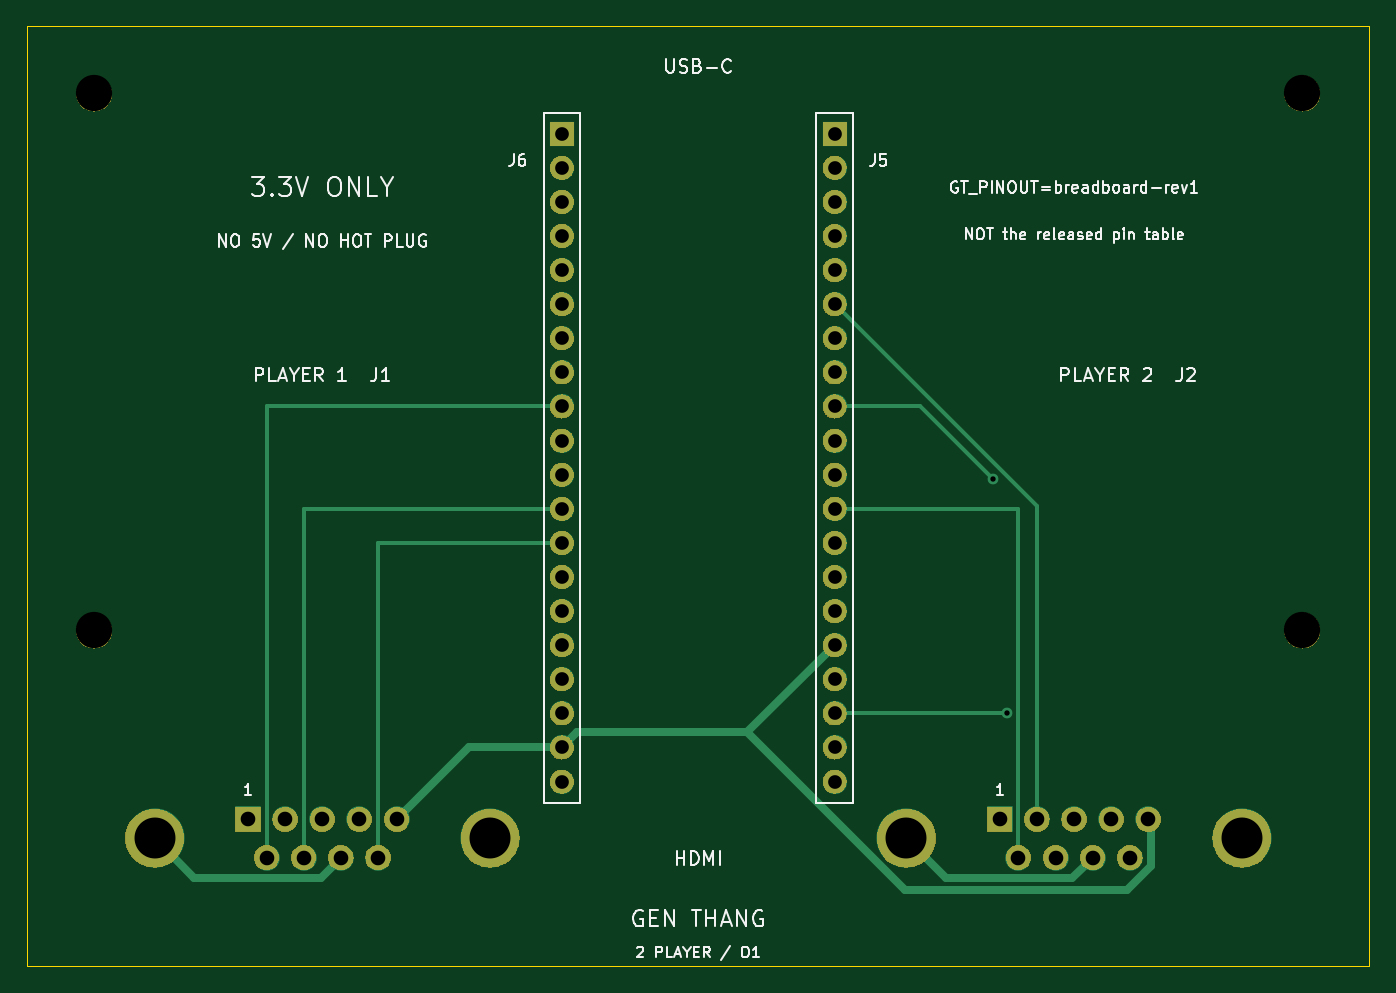
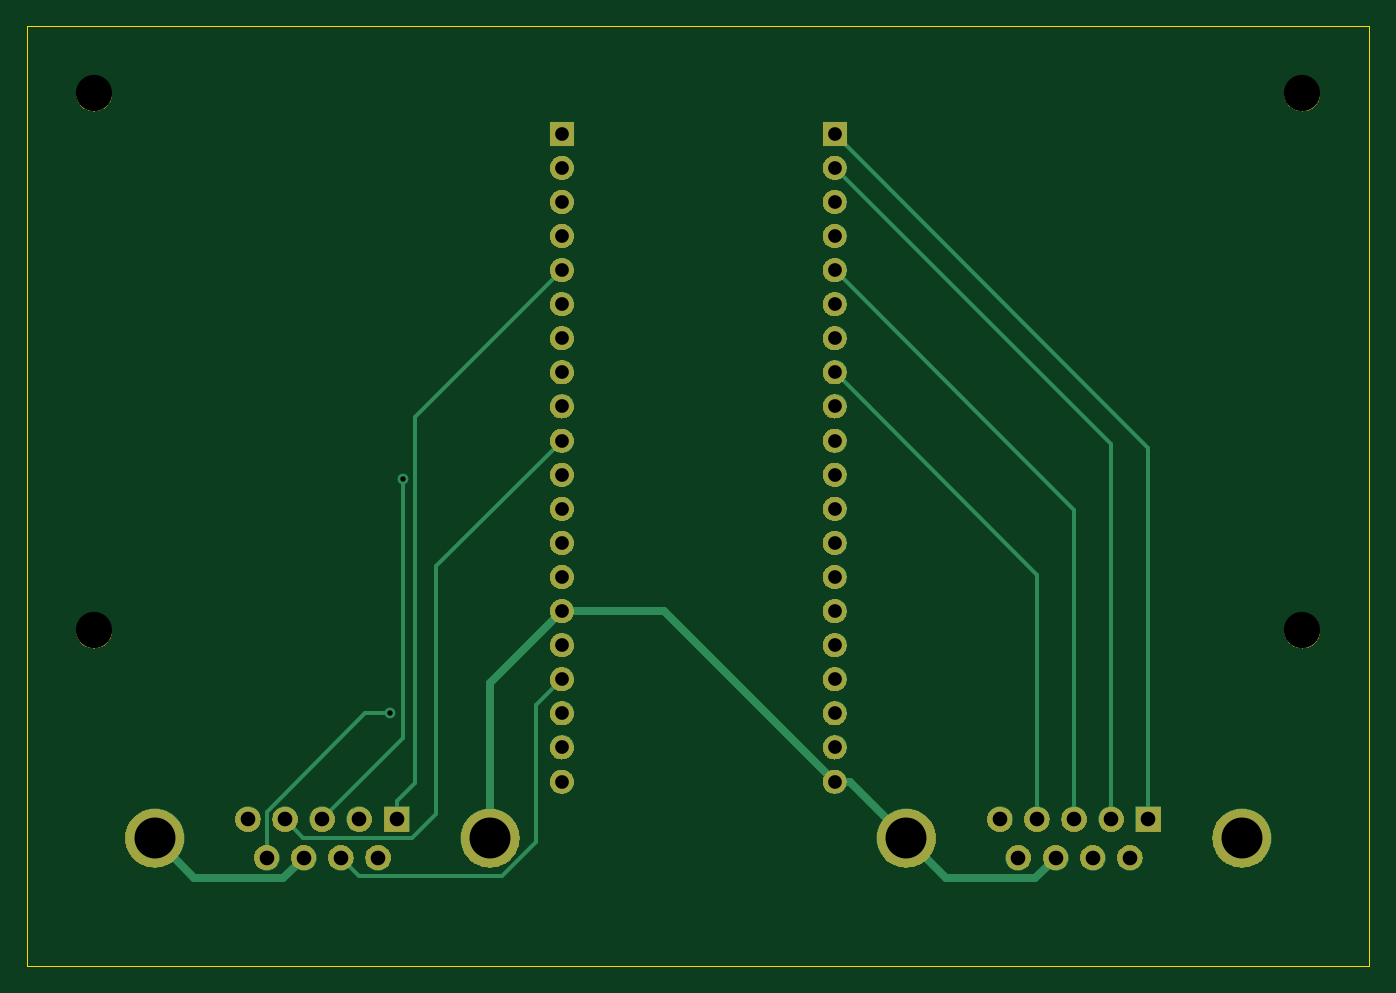
Circuit board: 9 layer files. Board 100.0 x 70.0 mm.
- bottom_copper: dual-db9-opt-pcb-B_Cu.gbl (6094 bytes)
- bottom_mask: dual-db9-opt-pcb-B_Mask.gbs (142920 bytes)
- bottom_silk: dual-db9-opt-pcb-B_Silkscreen.gbo (488 bytes)
- outline: dual-db9-opt-pcb-Edge_Cuts.gm1 (653 bytes)
- top_copper: dual-db9-opt-pcb-F_Cu.gtl (5550 bytes)
- top_mask: dual-db9-opt-pcb-F_Mask.gts (142920 bytes)
- top_silk: dual-db9-opt-pcb-F_Silkscreen.gto (45512 bytes)
- drill: dual-db9-opt-pcb-NPTH.drl (412 bytes)
- drill: dual-db9-opt-pcb-PTH.drl (1436 bytes)

=== bottom_copper: dual-db9-opt-pcb-B_Cu.gbl (6094 bytes, source omitted) ===
=== bottom_mask: dual-db9-opt-pcb-B_Mask.gbs (142920 bytes, source omitted) ===
=== bottom_silk: dual-db9-opt-pcb-B_Silkscreen.gbo ===
%TF.GenerationSoftware,KiCad,Pcbnew,7.0.11+dfsg-1build4*%
%TF.CreationDate,2026-10-10T13:57:24-04:00*%
%TF.ProjectId,dual-db9-opt-pcb,6475616c-2d64-4623-992d-6f70742d7063,rev?*%
%TF.SameCoordinates,Original*%
%TF.FileFunction,Legend,Bot*%
%TF.FilePolarity,Positive*%
%FSLAX46Y46*%
G04 Gerber Fmt 4.6, Leading zero omitted, Abs format (unit mm)*
G04 Created by KiCad (PCBNEW 7.0.11+dfsg-1build4) date 2026-10-10 13:57:24*
%MOMM*%
%LPD*%
G01*
G04 APERTURE LIST*
G04 APERTURE END LIST*
M02*

=== outline: dual-db9-opt-pcb-Edge_Cuts.gm1 ===
%TF.GenerationSoftware,KiCad,Pcbnew,7.0.11+dfsg-1build4*%
%TF.CreationDate,2026-10-10T13:57:24-04:00*%
%TF.ProjectId,dual-db9-opt-pcb,6475616c-2d64-4623-992d-6f70742d7063,rev?*%
%TF.SameCoordinates,Original*%
%TF.FileFunction,Profile,NP*%
%FSLAX46Y46*%
G04 Gerber Fmt 4.6, Leading zero omitted, Abs format (unit mm)*
G04 Created by KiCad (PCBNEW 7.0.11+dfsg-1build4) date 2026-10-10 13:57:24*
%MOMM*%
%LPD*%
G01*
G04 APERTURE LIST*
%TA.AperFunction,Profile*%
%ADD10C,0.050000*%
%TD*%
G04 APERTURE END LIST*
D10*
X0Y0D02*
X100000000Y0D01*
X100000000Y0D02*
X100000000Y-70000000D01*
X0Y-70000000D02*
X0Y0D01*
X100000000Y-70000000D02*
X0Y-70000000D01*
M02*

=== top_copper: dual-db9-opt-pcb-F_Cu.gtl ===
%TF.GenerationSoftware,KiCad,Pcbnew,7.0.11+dfsg-1build4*%
%TF.CreationDate,2026-10-10T13:57:24-04:00*%
%TF.ProjectId,dual-db9-opt-pcb,6475616c-2d64-4623-992d-6f70742d7063,rev?*%
%TF.SameCoordinates,Original*%
%TF.FileFunction,Copper,L1,Top*%
%TF.FilePolarity,Positive*%
%FSLAX46Y46*%
G04 Gerber Fmt 4.6, Leading zero omitted, Abs format (unit mm)*
G04 Created by KiCad (PCBNEW 7.0.11+dfsg-1build4) date 2026-10-10 13:57:24*
%MOMM*%
%LPD*%
G01*
G04 APERTURE LIST*
%TA.AperFunction,ComponentPad*%
%ADD10R,1.800000X1.800000*%
%TD*%
%TA.AperFunction,ComponentPad*%
%ADD11C,1.800000*%
%TD*%
%TA.AperFunction,ComponentPad*%
%ADD12C,4.400000*%
%TD*%
%TA.AperFunction,ComponentPad*%
%ADD13R,1.900000X1.900000*%
%TD*%
%TA.AperFunction,ComponentPad*%
%ADD14C,1.900000*%
%TD*%
%TA.AperFunction,ViaPad*%
%ADD15C,0.800000*%
%TD*%
%TA.AperFunction,Conductor*%
%ADD16C,0.600000*%
%TD*%
%TA.AperFunction,Conductor*%
%ADD17C,0.300000*%
%TD*%
G04 APERTURE END LIST*
D10*
%TO.P,J6,1*%
%TO.N,P1_D0*%
X39840000Y-8000000D03*
D11*
%TO.P,J6,2*%
%TO.N,P1_D1*%
X39840000Y-10540000D03*
%TO.P,J6,3*%
%TO.N,N/C*%
X39840000Y-13080000D03*
%TO.P,J6,4*%
X39840000Y-15620000D03*
%TO.P,J6,5*%
%TO.N,P1_D2*%
X39840000Y-18160000D03*
%TO.P,J6,6*%
%TO.N,N/C*%
X39840000Y-20700000D03*
%TO.P,J6,7*%
X39840000Y-23240000D03*
%TO.P,J6,8*%
%TO.N,P1_D3*%
X39840000Y-25780000D03*
%TO.P,J6,9*%
%TO.N,P1_TL*%
X39840000Y-28320000D03*
%TO.P,J6,10*%
%TO.N,N/C*%
X39840000Y-30860000D03*
%TO.P,J6,11*%
X39840000Y-33400000D03*
%TO.P,J6,12*%
%TO.N,P1_TH*%
X39840000Y-35940000D03*
%TO.P,J6,13*%
%TO.N,P1_TR*%
X39840000Y-38480000D03*
%TO.P,J6,14*%
%TO.N,N/C*%
X39840000Y-41020000D03*
%TO.P,J6,15*%
X39840000Y-43560000D03*
%TO.P,J6,16*%
X39840000Y-46100000D03*
%TO.P,J6,17*%
X39840000Y-48640000D03*
%TO.P,J6,18*%
X39840000Y-51180000D03*
%TO.P,J6,19*%
%TO.N,3V3*%
X39840000Y-53720000D03*
%TO.P,J6,20*%
%TO.N,GND*%
X39840000Y-56260000D03*
%TD*%
D10*
%TO.P,J5,1*%
%TO.N,N/C*%
X60160000Y-8000000D03*
D11*
%TO.P,J5,2*%
X60160000Y-10540000D03*
%TO.P,J5,3*%
X60160000Y-13080000D03*
%TO.P,J5,4*%
X60160000Y-15620000D03*
%TO.P,J5,5*%
%TO.N,P2_D0*%
X60160000Y-18160000D03*
%TO.P,J5,6*%
%TO.N,P2_D1*%
X60160000Y-20700000D03*
%TO.P,J5,7*%
%TO.N,N/C*%
X60160000Y-23240000D03*
%TO.P,J5,8*%
X60160000Y-25780000D03*
%TO.P,J5,9*%
%TO.N,P2_D2*%
X60160000Y-28320000D03*
%TO.P,J5,10*%
%TO.N,P2_D3*%
X60160000Y-30860000D03*
%TO.P,J5,11*%
%TO.N,N/C*%
X60160000Y-33400000D03*
%TO.P,J5,12*%
%TO.N,P2_TL*%
X60160000Y-35940000D03*
%TO.P,J5,13*%
%TO.N,N/C*%
X60160000Y-38480000D03*
%TO.P,J5,14*%
X60160000Y-41020000D03*
%TO.P,J5,15*%
%TO.N,GND*%
X60160000Y-43560000D03*
%TO.P,J5,16*%
%TO.N,3V3*%
X60160000Y-46100000D03*
%TO.P,J5,17*%
%TO.N,P2_TH*%
X60160000Y-48640000D03*
%TO.P,J5,18*%
%TO.N,P2_TR*%
X60160000Y-51180000D03*
%TO.P,J5,19*%
%TO.N,N/C*%
X60160000Y-53720000D03*
%TO.P,J5,20*%
X60160000Y-56260000D03*
%TD*%
D12*
%TO.P,J1,0*%
%TO.N,GND*%
X9505000Y-60475000D03*
X34495000Y-60475000D03*
D13*
%TO.P,J1,1*%
%TO.N,P1_D0*%
X16460000Y-59080000D03*
D14*
%TO.P,J1,2*%
%TO.N,P1_D1*%
X19230000Y-59080000D03*
%TO.P,J1,3*%
%TO.N,P1_D2*%
X22000000Y-59080000D03*
%TO.P,J1,4*%
%TO.N,P1_D3*%
X24770000Y-59080000D03*
%TO.P,J1,5*%
%TO.N,3V3*%
X27540000Y-59080000D03*
%TO.P,J1,6*%
%TO.N,P1_TL*%
X17845000Y-61920000D03*
%TO.P,J1,7*%
%TO.N,P1_TH*%
X20615000Y-61920000D03*
%TO.P,J1,8*%
%TO.N,GND*%
X23385000Y-61920000D03*
%TO.P,J1,9*%
%TO.N,P1_TR*%
X26155000Y-61920000D03*
%TD*%
D12*
%TO.P,J2,0*%
%TO.N,GND*%
X65505000Y-60475000D03*
X90495000Y-60475000D03*
D13*
%TO.P,J2,1*%
%TO.N,P2_D0*%
X72460000Y-59080000D03*
D14*
%TO.P,J2,2*%
%TO.N,P2_D1*%
X75230000Y-59080000D03*
%TO.P,J2,3*%
%TO.N,P2_D2*%
X78000000Y-59080000D03*
%TO.P,J2,4*%
%TO.N,P2_D3*%
X80770000Y-59080000D03*
%TO.P,J2,5*%
%TO.N,3V3*%
X83540000Y-59080000D03*
%TO.P,J2,6*%
%TO.N,P2_TL*%
X73845000Y-61920000D03*
%TO.P,J2,7*%
%TO.N,P2_TH*%
X76615000Y-61920000D03*
%TO.P,J2,8*%
%TO.N,GND*%
X79385000Y-61920000D03*
%TO.P,J2,9*%
%TO.N,P2_TR*%
X82155000Y-61920000D03*
%TD*%
D15*
%TO.N,P2_D2*%
X71957900Y-33738300D03*
%TO.N,P2_TR*%
X72987400Y-51180000D03*
%TD*%
D16*
%TO.N,3V3*%
X53659200Y-52600800D02*
X65373300Y-64314900D01*
X65373300Y-64314900D02*
X81915100Y-64314900D01*
X81915100Y-64314900D02*
X83707400Y-62522600D01*
X32900000Y-53720000D02*
X39840000Y-53720000D01*
X83707400Y-59247400D02*
X83540000Y-59080000D01*
X40959200Y-52600800D02*
X53659200Y-52600800D01*
X39840000Y-53720000D02*
X40959200Y-52600800D01*
X60160000Y-46100000D02*
X53659200Y-52600800D01*
X83707400Y-62522600D02*
X83707400Y-59247400D01*
X27540000Y-59080000D02*
X32900000Y-53720000D01*
%TO.N,GND*%
X79385000Y-61920000D02*
X77870800Y-63434200D01*
X77870800Y-63434200D02*
X68464200Y-63434200D01*
X68464200Y-63434200D02*
X65505000Y-60475000D01*
X21872300Y-63432700D02*
X12462700Y-63432700D01*
X12462700Y-63432700D02*
X9505000Y-60475000D01*
X23385000Y-61920000D02*
X21872300Y-63432700D01*
D17*
%TO.N,P1_TH*%
X20615000Y-35940000D02*
X20615000Y-61920000D01*
X39840000Y-35940000D02*
X20615000Y-35940000D01*
%TO.N,P1_TL*%
X39840000Y-28320000D02*
X17845000Y-28320000D01*
X17845000Y-28320000D02*
X17845000Y-61920000D01*
%TO.N,P1_TR*%
X39840000Y-38480000D02*
X26155000Y-38480000D01*
X26155000Y-38480000D02*
X26155000Y-61920000D01*
%TO.N,P2_D1*%
X75230000Y-35770000D02*
X75230000Y-59080000D01*
X60160000Y-20700000D02*
X75230000Y-35770000D01*
%TO.N,P2_D2*%
X66539600Y-28320000D02*
X71957900Y-33738300D01*
X60160000Y-28320000D02*
X66539600Y-28320000D01*
%TO.N,P2_TL*%
X60160000Y-35940000D02*
X73845000Y-35940000D01*
X73845000Y-35940000D02*
X73845000Y-61920000D01*
%TO.N,P2_TR*%
X60160000Y-51180000D02*
X72987400Y-51180000D01*
%TD*%
M02*

=== top_mask: dual-db9-opt-pcb-F_Mask.gts (142920 bytes, source omitted) ===
=== top_silk: dual-db9-opt-pcb-F_Silkscreen.gto (45512 bytes, source omitted) ===
=== drill: dual-db9-opt-pcb-NPTH.drl ===
M48
; DRILL file {KiCad 7.0.11+dfsg-1build4} date Sat 10 Oct 2026 01:57:25 PM EDT
; FORMAT={-:-/ absolute / metric / decimal}
; #@! TF.CreationDate,2026-10-10T13:57:25-04:00
; #@! TF.GenerationSoftware,Kicad,Pcbnew,7.0.11+dfsg-1build4
; #@! TF.FileFunction,NonPlated,1,2,NPTH
FMAT,2
METRIC
; #@! TA.AperFunction,NonPlated,NPTH,ComponentDrill
T1C2.700
%
G90
G05
T1
X5.0Y-5.0
X5.0Y-45.0
X95.0Y-5.0
X95.0Y-45.0
M30

=== drill: dual-db9-opt-pcb-PTH.drl ===
M48
; DRILL file {KiCad 7.0.11+dfsg-1build4} date Sat 10 Oct 2026 01:57:25 PM EDT
; FORMAT={-:-/ absolute / metric / decimal}
; #@! TF.CreationDate,2026-10-10T13:57:25-04:00
; #@! TF.GenerationSoftware,Kicad,Pcbnew,7.0.11+dfsg-1build4
; #@! TF.FileFunction,Plated,1,2,PTH
FMAT,2
METRIC
; #@! TA.AperFunction,Plated,PTH,ViaDrill
T1C0.400
; #@! TA.AperFunction,Plated,PTH,ComponentDrill
T2C1.020
; #@! TA.AperFunction,Plated,PTH,ComponentDrill
T3C1.090
; #@! TA.AperFunction,Plated,PTH,ComponentDrill
T4C3.050
%
G90
G05
T1
X71.958Y-33.738
X72.987Y-51.18
T2
X39.84Y-8.0
X39.84Y-10.54
X39.84Y-13.08
X39.84Y-15.62
X39.84Y-18.16
X39.84Y-20.7
X39.84Y-23.24
X39.84Y-25.78
X39.84Y-28.32
X39.84Y-30.86
X39.84Y-33.4
X39.84Y-35.94
X39.84Y-38.48
X39.84Y-41.02
X39.84Y-43.56
X39.84Y-46.1
X39.84Y-48.64
X39.84Y-51.18
X39.84Y-53.72
X39.84Y-56.26
X60.16Y-8.0
X60.16Y-10.54
X60.16Y-13.08
X60.16Y-15.62
X60.16Y-18.16
X60.16Y-20.7
X60.16Y-23.24
X60.16Y-25.78
X60.16Y-28.32
X60.16Y-30.86
X60.16Y-33.4
X60.16Y-35.94
X60.16Y-38.48
X60.16Y-41.02
X60.16Y-43.56
X60.16Y-46.1
X60.16Y-48.64
X60.16Y-51.18
X60.16Y-53.72
X60.16Y-56.26
T3
X16.46Y-59.08
X17.845Y-61.92
X19.23Y-59.08
X20.615Y-61.92
X22.0Y-59.08
X23.385Y-61.92
X24.77Y-59.08
X26.155Y-61.92
X27.54Y-59.08
X72.46Y-59.08
X73.845Y-61.92
X75.23Y-59.08
X76.615Y-61.92
X78.0Y-59.08
X79.385Y-61.92
X80.77Y-59.08
X82.155Y-61.92
X83.54Y-59.08
T4
X9.505Y-60.475
X34.495Y-60.475
X65.505Y-60.475
X90.495Y-60.475
M30
